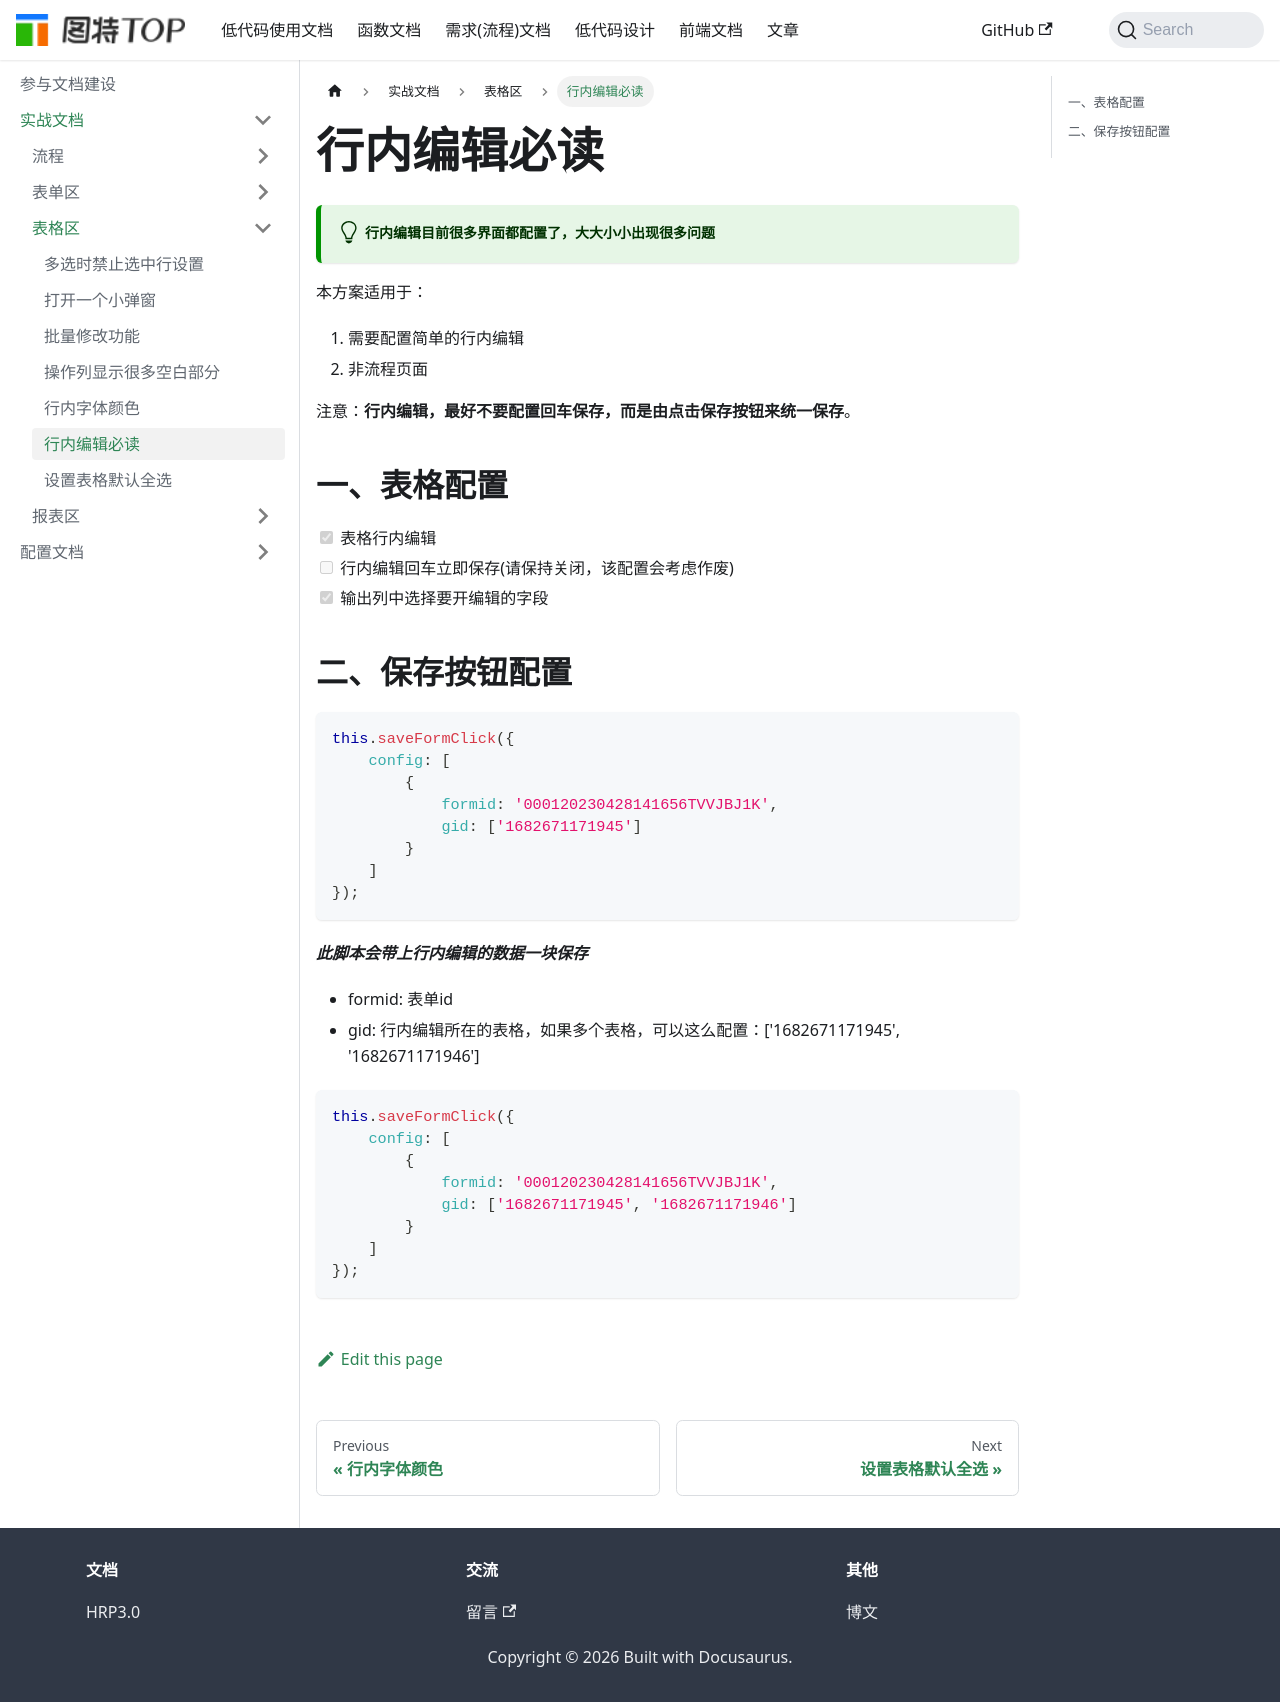

repository: chenrihong/chenrihong.github.io · page: docs/actual-use-doc/表格区/行内编辑必读/index.html · generator: docusaurus

# 行内编辑必读


:::tip[行内编辑目前很多界面都配置了，大大小小出现很多问题]
:::


本方案适用于：
 1. 需要配置简单的行内编辑
 2. 非流程页面

注意：**行内编辑，最好不要配置回车保存，而是由点击保存按钮来统一保存**。

## 一、表格配置

 - [x] 表格行内编辑
 - [ ] 行内编辑回车立即保存(请保持关闭，该配置会考虑作废)
 - [x] 输出列中选择要开编辑的字段

##  二、保存按钮配置

```js
this.saveFormClick({
    config: [
        {
            formid: '000120230428141656TVVJBJ1K',
            gid: ['1682671171945']
        }
    ]
});
```

***此脚本会带上行内编辑的数据一块保存***

 - formid: 表单id
 - gid: 行内编辑所在的表格，如果多个表格，可以这么配置：['1682671171945', '1682671171946']
```js
this.saveFormClick({
    config: [
        {
            formid: '000120230428141656TVVJBJ1K',
            gid: ['1682671171945', '1682671171946']
        }
    ]
});
```
